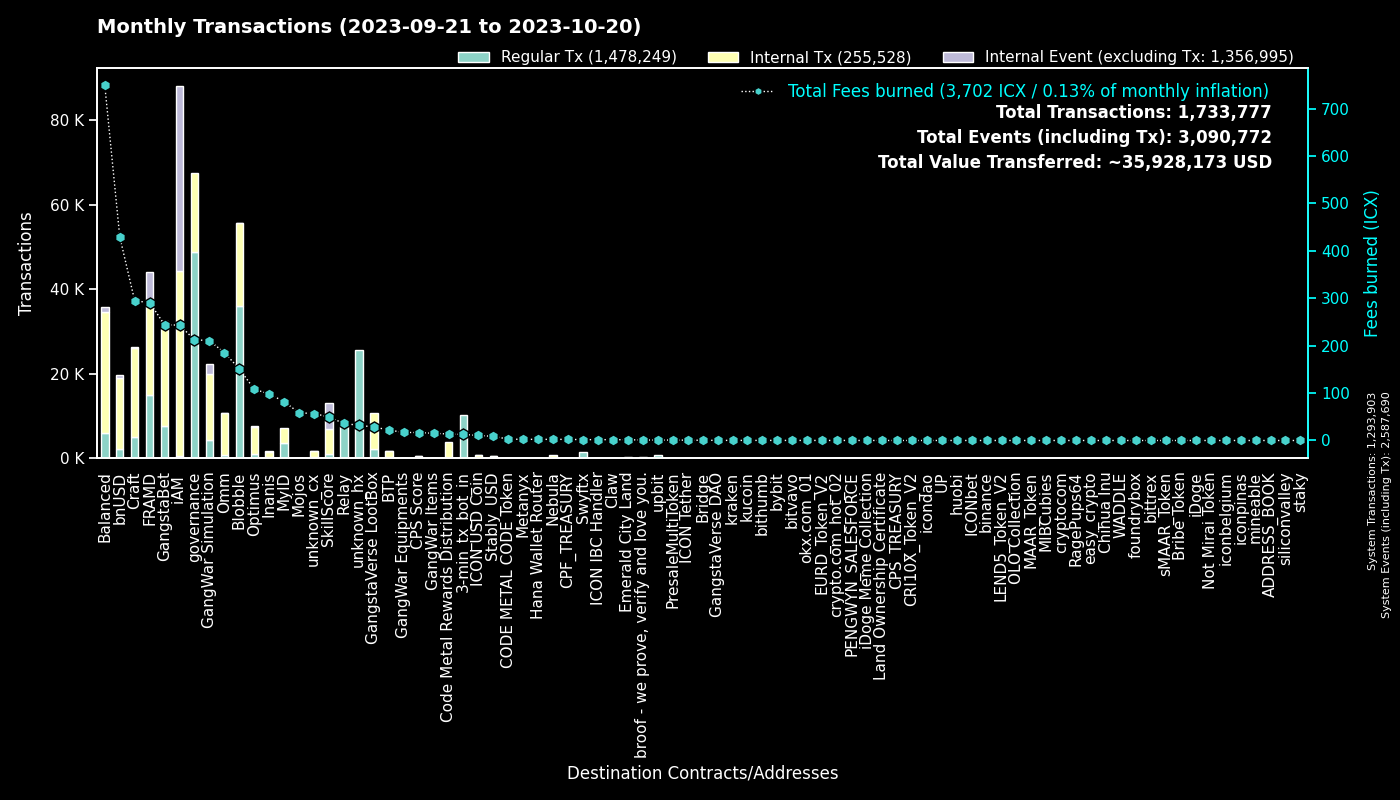

The file beside this chart, header and first rows:
to, Regular Tx, Fees burned, to_def, Internal Tx, Internal Event (excluding Tx), group
0, 1293757, 0.0, System, 146, 1293787, System
cx00000000000000000000000000000000000000…, 48864, 212.5, governance, 18598, 0, governance
cxf14dea1cff7ceb29a46e6d04533a08f84441e4…, 19018, 81.98, Blobble Stake Token, 19507, 10, Blobble
cxf2ca3b655a782f39227934d37ff3b77f9b1ebc…, 16919, 68.87, unknown_cx, 0, 0, Blobble
cx2aa9b28a657e3121b75d3d4fe65e569398645d…, 14729, 238, FRAMD Token, 16753, 624, FRAMD
hx11de4e28be4845de3ea392fd8d758655bf766c…, 10260, 12.83, 3-min_tx_bot_in, 0, 0, 3-min_tx_bot_in
cxca5faa5a71d986a2e84dd7e6f5ff791d29901e…, 8771, 35.95, Relay_4, 0, 0, Relay
cxe5c2c460364acc5f8c1d5ca925930043d8d9c9…, 5394, 25.21, GangstaBet Crown, 5603, 0, GangstaBet
cx5a0af85407c69945eb318d4ac18e9e84218416…, 4200, 210.5, GangWar Simulation, 15707, 2446, GangWar Simulation
cx9c4698411c6d9a780f605685153431dcda0460…, 2601, 25.09, Auction, 7514, 0, Craft
cxba62bb61baf8dd8b6a04633fe33806547785a0…, 2241, 69.17, MyID_3, 2150, 0, MyID
cxd17316e24ee40f2ef8ed6f3a497311db1b3520…, 2118, 28.52, GangstaVerse LootBox, 8650, 0, GangstaVerse LootBox
cx88fd7df7ddff82f7cc735c871dc519838cb235…, 2098, 429.7, bnUSD, 16840, 846, bnUSD
cx2609b924e33ef00b648a409245c7ea394c4678…, 1786, 299.3, balanced_sicx, 8300, 163, Balanced
cx28b2ec885b50c8a93da752f2d0467a67127a70…, 1543, 156.6, CROWN, 14460, 996, GangstaBet
hxb568381d35d3e7a6383200e8a0d30310af20b9…, 1477, 1.846, Swyftx, 0, 0, Swyftx
cx7ecb16e4c143b95e01d05933c17cb986cfe618…, 1438, 126.7, CraftRewards, 7987, 134, Craft
cx694e8c9f1a05c8c3719f30d46b97697960e428…, 1357, 12.79, MyID_2, 1357, 0, MyID
cx66d4d90f5f113eba575bf793570135f9b10cec…, 939, 69.3, balanced_loans, 2837, 235, Balanced
cx2dc662031f3d62bcdba4f63e9bf827767c8475…, 924, 49.44, SkillScore, 5882, 6165, SkillScore
cx2e6d0fc0eca04965d06038c8406093337f085f…, 731, 141.9, Craft, 5427, 122, Craft
cx28497aef34ec44ad2be9249daddfbe34b54f30…, 609, 10.37, Balanced Bribe, 608, 0, Balanced
cx10d59e8103ab44635190bd4139dbfd682fa2d0…, 523, 24.62, balanced_rewards, 1618, 0, Balanced
cxf61cd5a45dc9f91c15aa65831a30a90d59a096…, 516, 92.61, balanced_baln, 2848, 293, Balanced
cx21e94c08c03daee80c25d8ee3ea22a20786ec2…, 515, 132.9, Balanced Router, 6466, 270, Balanced
cx14002628a4599380f391f708843044bc93dce2…, 459, 242.8, iAM Div, 43704, 43786, iAM
cxaa99a164586883eed0322d62a31946dfa9491f…, 415, 45.44, optimus_rewards, 1095, 57, Optimus
cx69bcdf1753472c1444188ec3f5188657e30c83…, 411, 0.9876, broof - we prove, verify and love you., 0, 0, broof - we prove, verify and love you.
cx43e2eec79eb76293c298f2b17aec06097be606…, 405, 22.92, balanced_staking, 885, 0, Balanced
cxe971c0a92c58db502e4a224efc6ba311eb1c17…, 400, 94.13, Inanis Treasury, 1032, 108, Inanis
cx6139a27c15f1653471ffba0b4b88dc15de7e32…, 388, 60.38, gangstabet_token, 3227, 97, GangstaBet
hx082c17b19ba0000041e730ab35441c78ec48a7…, 376, 0.47, unknown_hx, 0, 0, unknown_hx
cxa0af3165c08318e988cb30993b3048335b94af…, 358, 16.43, balanced_dex, 1162, 0, Balanced
cxcb455f26a2c01c686fa7f30e1e3661642dd53c…, 347, 82.23, omm_lending, 6553, 0, Omm
cx85954d0dae92b63bf5cba03a59ca4ffe687bad…, 321, 2.138, NebulaMultiToken, 447, 0, Nebula
cx203d9cd2a669be67177e997b8948ce2c35caff…, 310, 59.43, balanced_dividends, 3551, 94, Balanced
cx1a29259a59f463a67bb2ef84398b30ca56b583…, 285, 80.49, omm_token, 2752, 145, Omm
cx30f18d26f45d990112a4cd4825c0b79af73aac…, 278, 52.74, Yetis, 5632, 6147, FRAMD
cx334db6519871cb2bfd154cec0905ced4ea142d…, 269, 0.9896, unknown_cx, 0, 0, unknown_cx
hx4b986bda2c90fb74ee76ced3e092f4f7cb91ec…, 258, 0.3225, unknown_hx, 0, 0, unknown_hx
cx7b1843b7ef5368a080ccf59c0a9d1bdec474f9…, 248, 14.82, optimus_dividends, 2580, 0, Optimus
hx49b1556654e51f52d59a8222b4737ee7dccc6d…, 212, 0.265, upbit_cold_02, 0, 0, upbit
hx68646780e14ee9097085f7280ab137c3633b4b…, 173, 0.2162, kraken_hot, 0, 0, kraken
hxbb984f278abd66ae2155edbd91f8c87ce98411…, 164, 0.205, kucoin, 0, 0, kucoin
cx9f4ab72f854d3ccdc59aa6f2c3e2215dd62e87…, 162, 16.78, CPS Score, 354, 15, CPS Score
cx5b5a03cb525a1845d0af3a872d525b18a810ac…, 139, 16.68, btp-0x38.bsc-BTCB, 1068, 8, BTP
hx6b91c8dea3114de74ecfa85908b875778c2b59…, 139, 0.1738, bybit, 0, 0, bybit
hxa390d24fdcba68515b492ffc553192802706a1…, 132, 0.165, bitvavo_hot, 0, 0, bitvavo
cx841f29ec6ce98b527d49a275e87d427627f1af…, 128, 14.96, OMM Delegation, 0, 0, Omm
cx785d504f44b5d2c8dac04c5a1ecd75f18ee57d…, 127, 5.667, Finance Token, 257, 6, Optimus
cx82c8c091b41413423579445032281bca5ac14f…, 125, 0.4249, Craft, 125, 11, Craft
hx4a01996877ac535a63e0107c926fb60f1d33c5…, 125, 0.1562, upbit_hot_03, 0, 0, upbit
hx1a605ef1888cfe338e42f5291b619d783dea3e…, 122, 0.1525, unknown_hx, 0, 0, unknown_hx
hx3770b6ac37402de04f6af4f5541cf68361fbf2…, 120, 0.15, unknown_hx, 0, 0, unknown_hx
cxc83f6eaf7e123f656657ebac3b09bc7a38e323…, 120, 13.73, Code Metal Rewards Distribution, 3637, 0, Code Metal Rewards Distribution
hxfdb57e23c32f9273639d6dda45068d85ee43fe…, 119, 0.1487, upbit_hot_02, 0, 0, upbit
hx1290b0166e4262bbdff78f63c8383532609f07…, 118, 0.1475, unknown_hx, 0, 0, unknown_hx
hx0c65769342c65e2206893f855793d33d0732c5…, 116, 0.145, unknown_hx, 0, 0, unknown_hx
hx85532472e789802a943bd34a8aeb86668bc232…, 113, 0.1413, okx.com_01, 0, 0, okx.com_01
hx8d28bc4d785d331eb4e577135701eb388e9a46…, 112, 0.14, upbit_hot_04, 0, 0, upbit
... 2,876 more rows
